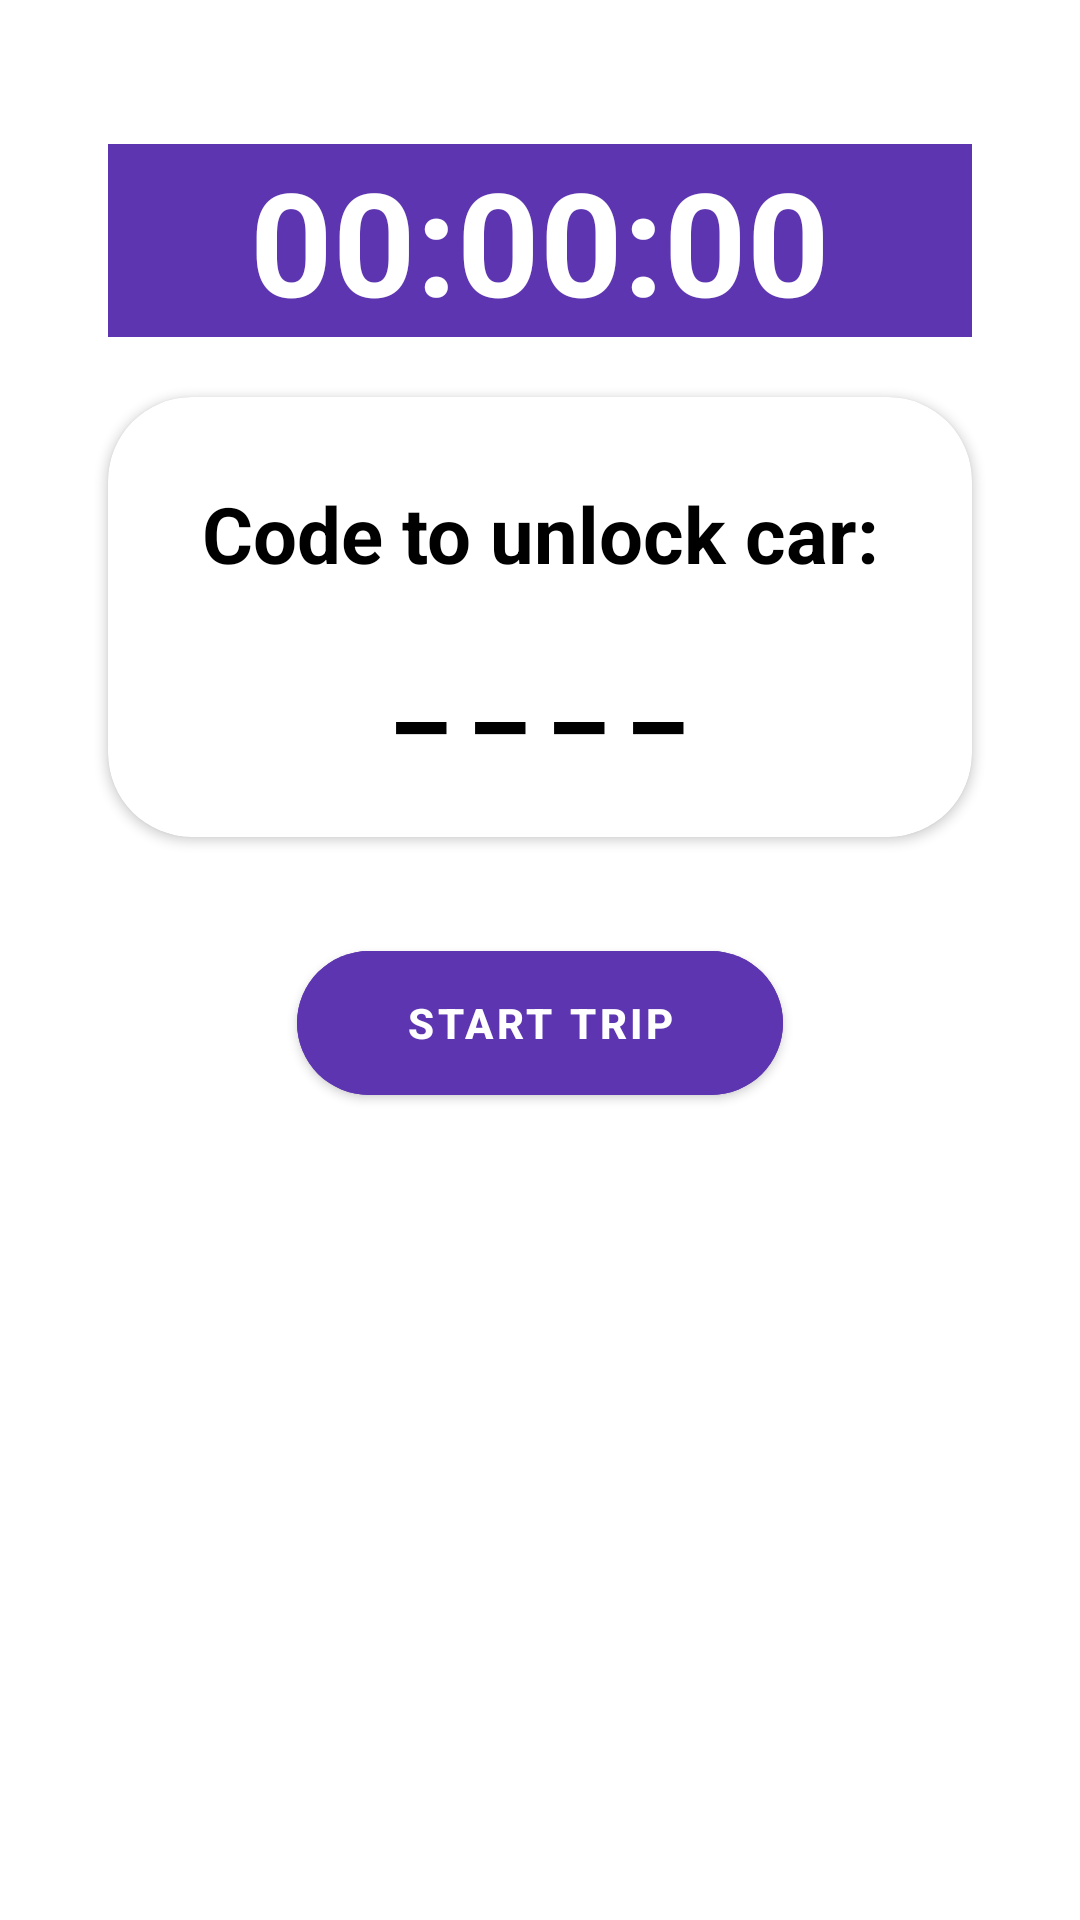

This screen was rendered from an Android layout file. Write that file and the resources it references.
<!-- AndroidManifest.xml: application theme Theme.CarSharing -->
<!-- res/layout/fragment_start_trip.xml -->
<?xml version="1.0" encoding="utf-8"?>
<androidx.constraintlayout.widget.ConstraintLayout
    xmlns:android="http://schemas.android.com/apk/res/android"
    xmlns:tools="http://schemas.android.com/tools"
    xmlns:app="http://schemas.android.com/apk/res-auto"
    android:layout_width="match_parent"
    android:layout_height="match_parent"
    android:background="@drawable/timer_back">

    <androidx.constraintlayout.widget.Guideline
        android:id="@+id/right_guideline"
        android:layout_width="wrap_content"
        android:layout_height="wrap_content"
        android:orientation="vertical"
        app:layout_constraintGuide_percent="0.90" />

    <androidx.constraintlayout.widget.Guideline
        android:id="@+id/left_guideline"
        android:layout_width="wrap_content"
        android:layout_height="wrap_content"
        android:orientation="vertical"
        app:layout_constraintGuide_percent="0.1" />

    <TextView
        android:id="@+id/timerText"
        android:layout_width="0dp"
        android:layout_height="wrap_content"
        android:layout_marginTop="48dp"
        android:background="@color/myPrimary"
        android:gravity="center_horizontal"
        android:text="00:00:00"
        android:textAlignment="center"
        android:textColor="@color/white"
        android:textSize="48sp"
        android:textStyle="bold"
        app:layout_constraintEnd_toEndOf="@id/right_guideline"
        app:layout_constraintHorizontal_bias="0.0"
        app:layout_constraintStart_toStartOf="@id/left_guideline"
        app:layout_constraintTop_toTopOf="parent" />

    <androidx.cardview.widget.CardView
        android:layout_width="0dp"
        android:layout_height="wrap_content"
        app:layout_constraintStart_toStartOf="@id/left_guideline"
        app:layout_constraintEnd_toEndOf="@id/right_guideline"
        android:layout_marginTop="20dp"
        app:layout_constraintTop_toBottomOf="@id/timerText"
        app:cardCornerRadius="28dp"
        android:id="@+id/card_view"
        >
        <LinearLayout
            android:layout_width="match_parent"
            android:layout_height="wrap_content"
            android:orientation="vertical"
            android:padding="28dp"
            android:layout_gravity="center_horizontal">

            <TextView
                android:id="@+id/keyTextView"
                android:layout_width="match_parent"
                android:layout_height="wrap_content"
                android:gravity="center_horizontal"

                android:text="Code to unlock car:"
                android:textAlignment="center"
                android:textColor="@color/black"
                android:textSize="26sp"
                android:textStyle="bold"
                />

            <TextView
                android:id="@+id/codeText"
                android:layout_width="match_parent"
                android:layout_height="wrap_content"
                android:gravity="center_horizontal"
                android:layout_marginTop="5dp"

                android:text="_ _ _ _"
                android:textAlignment="center"
                android:textColor="@color/black"
                android:textSize="38sp"
                android:textStyle="bold"
                app:layout_constraintTop_toBottomOf="@id/keyTextView"
                />
        </LinearLayout>
    </androidx.cardview.widget.CardView>



        <com.google.android.material.button.MaterialButton
            android:id="@+id/buttonStart"
            android:layout_width="0dp"
            app:layout_constraintWidth_percent="0.45"
            android:layout_height="60dp"
            android:text="START TRIP"
            app:cornerRadius="32dp"
            app:layout_constraintStart_toStartOf="parent"
            app:layout_constraintEnd_toEndOf="parent"
            android:layout_marginTop="32dp"
            android:textColor="@color/white"
            android:backgroundTint="@color/myPrimary"
            android:textStyle="bold"
            app:layout_constraintTop_toBottomOf="@id/card_view"/>

</androidx.constraintlayout.widget.ConstraintLayout>
<!-- resources referenced by this layout -->
<resources>
  <color name="black">#FF000000</color>
  <color name="myPrimary">#5E35B1</color>
  <color name="white">#FFFFFFFF</color>
  <style name="Theme.CarSharing" parent="Theme.MaterialComponents.DayNight.NoActionBar">
          
          <item name="colorPrimary">@color/myPrimary</item>
          <item name="colorPrimaryVariant">@color/myPrimary</item>
          <item name="colorOnPrimary">@color/white</item>
          
          <item name="colorSecondary">@color/mySecondary</item>
          <item name="colorSecondaryVariant">@color/mySecondary</item>
          <item name="colorOnSecondary">@color/black</item>
          
          <item name="android:statusBarColor">@color/myPrimary</item>
          
      </style>
  <color name="mySecondary">#673AB7</color>
</resources>
